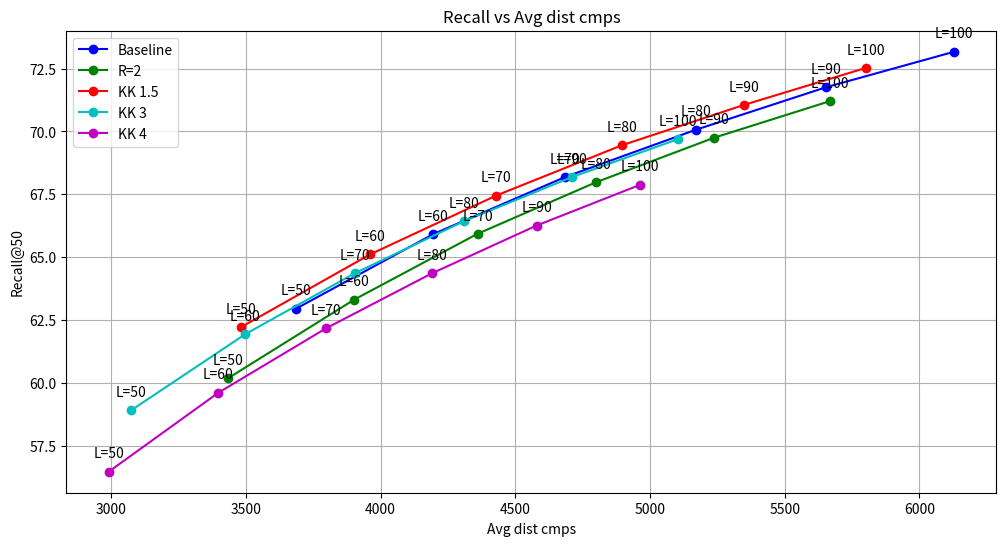
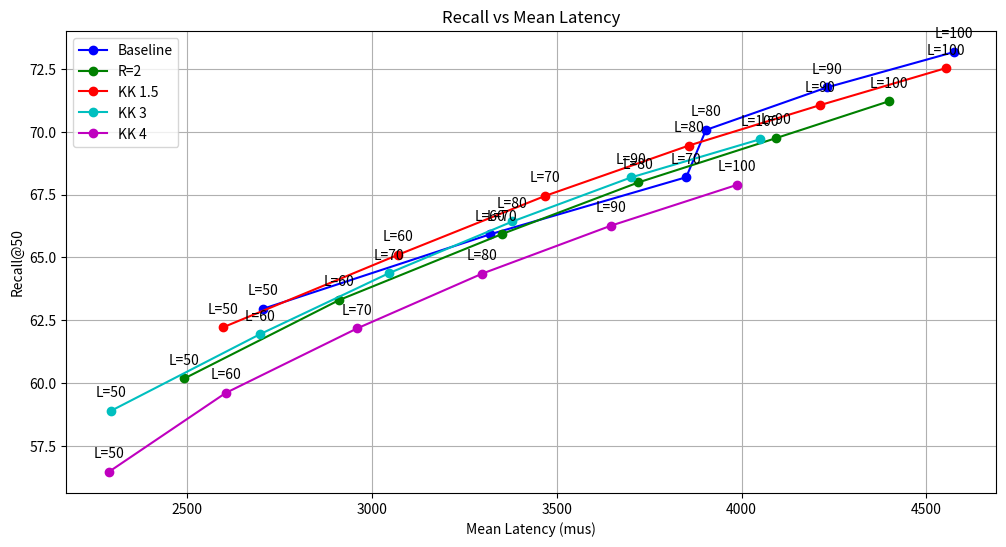

Python code for these plots, in order:
import matplotlib.pyplot as plt

# Data for plotting
data = {
    "Baseline": {
        "Ls": [50, 60, 70, 80, 90, 100],
        "Avg dist cmps": [3687.22, 4195.96, 4685.40, 5171.15, 5654.48, 6129.37],
        "Mean Latency (mus)": [2705.62, 3319.41, 3850.11, 3903.45, 4230.41, 4574.90],
        "Recall@50": [62.96, 65.92, 68.19, 70.07, 71.76, 73.17]
    },
    "R=2": {
        "Ls": [50, 60, 70, 80, 90, 100],
        "Avg dist cmps": [3434.01, 3901.36, 4359.70, 4799.74, 5237.92, 5669.62],
        "Mean Latency (mus)": [2492.46, 2911.56, 3351.47, 3719.99, 4094.19, 4398.48],
        "Recall@50": [60.19, 63.31, 65.93, 67.98, 69.75, 71.21]
    },
    "KK 1.5": {
        "Ls": [50, 60, 70, 80, 90, 100],
        "Avg dist cmps": [3481.68, 3960.66, 4428.85, 4895.59, 5347.67, 5802.73],
        "Mean Latency (mus)": [2596.59, 3071.11, 3468.83, 3857.31, 4210.76, 4553.08],
        "Recall@50": [62.22, 65.11, 67.45, 69.45, 71.05, 72.53]
    },
    "KK 3": {
        "Ls": [50, 60, 70, 80, 90, 100],
        "Avg dist cmps": [3073.33, 3497.61, 3905.47, 4309.33, 4708.85, 5105.36],
        "Mean Latency (mus)": [2294.82, 2695.71, 3045.03, 3379.80, 3700.46, 4050.05],
        "Recall@50": [58.91, 61.94, 64.37, 66.43, 68.18, 69.70]
    },
    "KK 4": {
        "Ls": [50, 60, 70, 80, 90, 100],
        "Avg dist cmps": [2990.19, 3397.21, 3798.61, 4190.69, 4579.45, 4963.58],
        "Mean Latency (mus)": [2287.41, 2603.87, 2959.77, 3298.64, 3645.76, 3986.09],
        "Recall@50": [56.47, 59.61, 62.18, 64.36, 66.26, 67.88]
    }
}

colors = ['b', 'g', 'r', 'c', 'm']
labels = list(data.keys())

# Annotate L values in the plots
for label in labels:
    for i, L in enumerate(data[label]["Ls"]):
        plt.annotate(f'L={L}', (data[label]["Avg dist cmps"][i], data[label]["Recall@50"][i]), textcoords="offset points", xytext=(0,10), ha='center')

# Save Recall vs Avg dist cmps plot
plt.figure(figsize=(12, 6))
for i, label in enumerate(labels):
    plt.plot(data[label]["Avg dist cmps"], data[label]["Recall@50"], color=colors[i], marker='o', label=label)
    for j, L in enumerate(data[label]["Ls"]):
        plt.annotate(f'L={L}', (data[label]["Avg dist cmps"][j], data[label]["Recall@50"][j]), textcoords="offset points", xytext=(0,10), ha='center')
plt.xlabel('Avg dist cmps')
plt.ylabel('Recall@50')
plt.title('Recall vs Avg dist cmps')
plt.legend()
plt.grid(True)
plt.savefig('recall_vs_avg_dist_cmps.png')

# Save Recall vs Mean Latency plot
plt.figure(figsize=(12, 6))
for i, label in enumerate(labels):
    plt.plot(data[label]["Mean Latency (mus)"], data[label]["Recall@50"], color=colors[i], marker='o', label=label)
    for j, L in enumerate(data[label]["Ls"]):
        plt.annotate(f'L={L}', (data[label]["Mean Latency (mus)"][j], data[label]["Recall@50"][j]), textcoords="offset points", xytext=(0,10), ha='center')
plt.xlabel('Mean Latency (mus)')
plt.ylabel('Recall@50')
plt.title('Recall vs Mean Latency')
plt.legend()
plt.grid(True)
plt.savefig('recall_vs_mean_latency.png')